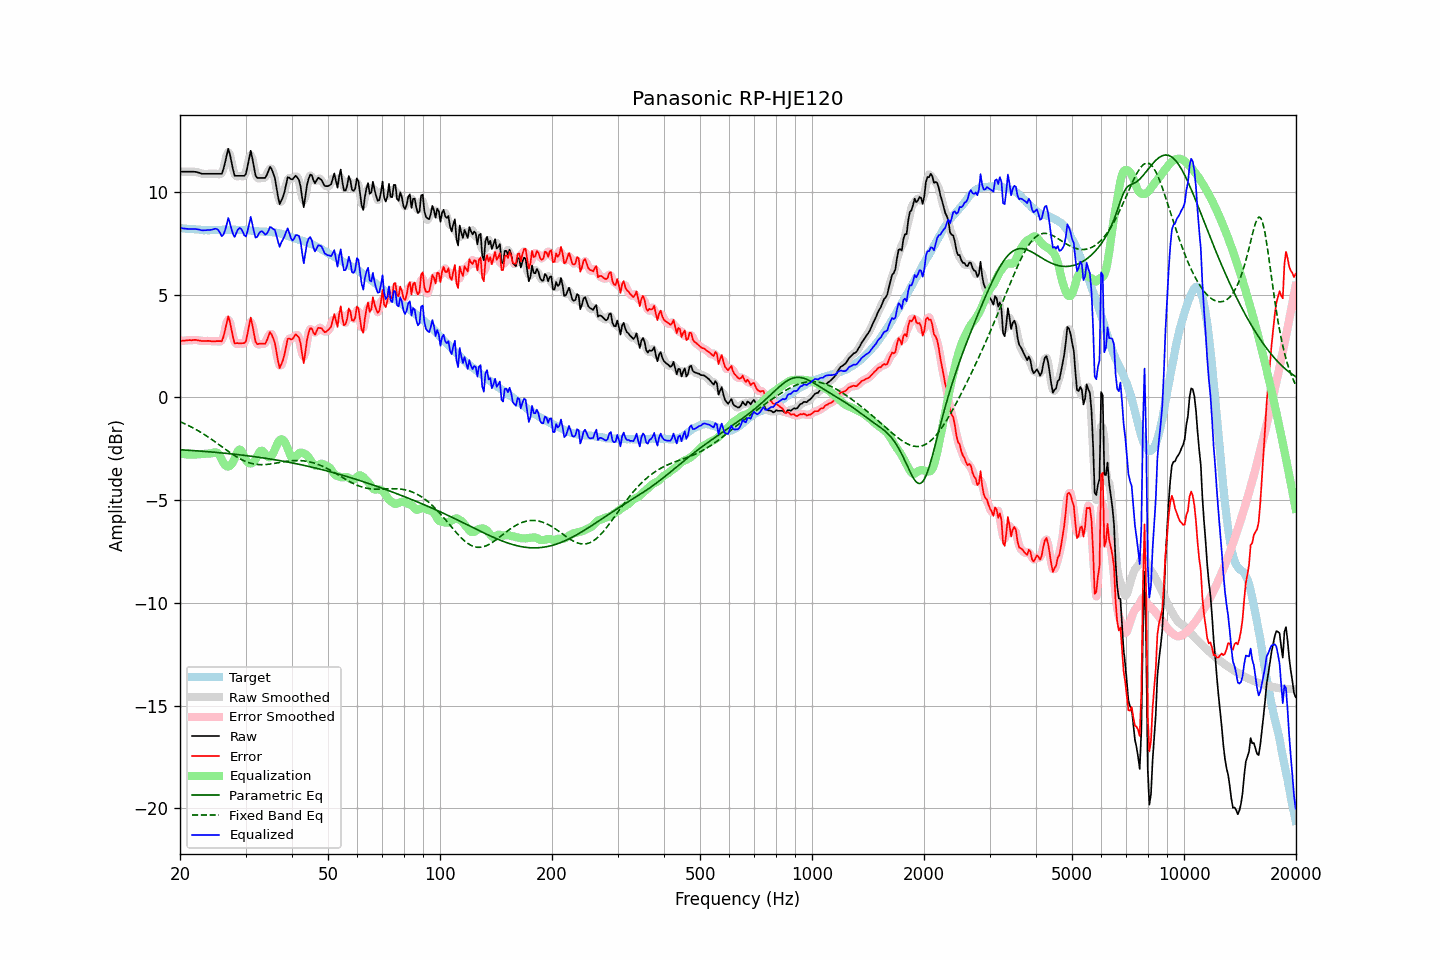

The table this chart was drawn from, first rows:
frequency, raw, error, smoothed, error_smoothed, equalization, parametric_eq, fixed_band_eq, equalized_raw, equalized_smoothed, target
20.00, 10.98, 2.74, 10.98, 2.74, -2.73, -2.55, -1.18, 8.24, 8.24, 8.24
20.20, 10.98, 2.75, 10.98, 2.75, -2.75, -2.55, -1.22, 8.23, 8.23, 8.23
20.40, 10.98, 2.76, 10.98, 2.76, -2.76, -2.56, -1.25, 8.22, 8.22, 8.22
20.61, 10.98, 2.76, 10.98, 2.76, -2.77, -2.56, -1.29, 8.21, 8.21, 8.22
20.81, 10.98, 2.78, 10.98, 2.77, -2.78, -2.57, -1.32, 8.20, 8.20, 8.20
21.02, 10.98, 2.78, 10.98, 2.78, -2.78, -2.57, -1.36, 8.19, 8.19, 8.20
21.23, 10.98, 2.79, 10.98, 2.78, -2.79, -2.58, -1.40, 8.19, 8.19, 8.19
21.44, 10.98, 2.78, 10.98, 2.78, -2.79, -2.58, -1.44, 8.19, 8.19, 8.20
21.66, 10.98, 2.79, 10.98, 2.79, -2.79, -2.59, -1.48, 8.19, 8.19, 8.19
21.87, 10.98, 2.80, 10.97, 2.79, -2.79, -2.59, -1.52, 8.19, 8.19, 8.18
22.09, 10.97, 2.80, 10.96, 2.79, -2.78, -2.60, -1.57, 8.19, 8.18, 8.17
22.31, 10.95, 2.78, 10.95, 2.78, -2.77, -2.61, -1.61, 8.17, 8.17, 8.17
22.54, 10.93, 2.77, 10.92, 2.76, -2.77, -2.61, -1.66, 8.16, 8.15, 8.16
22.76, 10.90, 2.75, 10.90, 2.75, -2.76, -2.62, -1.70, 8.14, 8.14, 8.15
22.99, 10.88, 2.74, 10.88, 2.74, -2.75, -2.62, -1.75, 8.12, 8.13, 8.14
23.22, 10.88, 2.75, 10.87, 2.74, -2.75, -2.63, -1.80, 8.13, 8.13, 8.13
23.45, 10.88, 2.74, 10.87, 2.74, -2.74, -2.64, -1.85, 8.13, 8.13, 8.14
23.69, 10.88, 2.75, 10.88, 2.75, -2.74, -2.64, -1.90, 8.14, 8.14, 8.13
23.92, 10.88, 2.75, 10.88, 2.74, -2.74, -2.65, -1.96, 8.14, 8.14, 8.13
24.16, 10.88, 2.74, 10.88, 2.74, -2.73, -2.65, -2.01, 8.15, 8.15, 8.14
24.40, 10.88, 2.73, 10.88, 2.73, -2.72, -2.66, -2.06, 8.16, 8.16, 8.15
24.65, 10.88, 2.73, 10.88, 2.73, -2.69, -2.67, -2.12, 8.19, 8.19, 8.15
24.89, 10.88, 2.73, 10.88, 2.73, -2.67, -2.67, -2.17, 8.20, 8.20, 8.15
25.14, 10.88, 2.74, 10.88, 2.73, -2.69, -2.68, -2.23, 8.19, 8.19, 8.14
25.39, 10.88, 2.74, 10.85, 2.72, -2.76, -2.69, -2.29, 8.12, 8.10, 8.14
25.65, 10.88, 2.74, 10.86, 2.72, -2.88, -2.70, -2.34, 7.99, 7.98, 8.14
25.91, 10.88, 2.73, 10.93, 2.78, -3.04, -2.70, -2.40, 7.84, 7.90, 8.15
26.16, 11.10, 2.94, 11.11, 2.96, -3.18, -2.71, -2.46, 7.92, 7.93, 8.16
26.43, 11.41, 3.25, 11.45, 3.29, -3.29, -2.72, -2.51, 8.12, 8.16, 8.16
26.69, 11.76, 3.60, 11.78, 3.63, -3.36, -2.73, -2.57, 8.40, 8.43, 8.16
26.96, 12.09, 3.94, 11.93, 3.78, -3.37, -2.74, -2.62, 8.72, 8.56, 8.15
27.23, 11.84, 3.69, 11.82, 3.67, -3.34, -2.74, -2.68, 8.50, 8.49, 8.15
27.50, 11.46, 3.31, 11.49, 3.34, -3.26, -2.75, -2.73, 8.19, 8.23, 8.15
27.77, 11.08, 2.92, 11.10, 2.94, -3.14, -2.76, -2.79, 7.94, 7.96, 8.16
28.05, 10.78, 2.62, 10.86, 2.71, -2.97, -2.77, -2.84, 7.80, 7.89, 8.16
28.33, 10.78, 2.64, 10.75, 2.61, -2.78, -2.78, -2.88, 8.00, 7.97, 8.14
28.62, 10.78, 2.64, 10.75, 2.60, -2.62, -2.79, -2.93, 8.16, 8.13, 8.14
28.90, 10.78, 2.63, 10.78, 2.63, -2.54, -2.80, -2.98, 8.24, 8.24, 8.15
29.19, 10.78, 2.63, 10.77, 2.62, -2.58, -2.80, -3.02, 8.20, 8.19, 8.15
29.48, 10.78, 2.64, 10.75, 2.60, -2.71, -2.81, -3.06, 8.06, 8.03, 8.14
29.78, 10.78, 2.64, 10.79, 2.64, -2.89, -2.82, -3.09, 7.88, 7.90, 8.14
30.08, 10.87, 2.73, 10.94, 2.80, -3.05, -2.83, -3.13, 7.83, 7.90, 8.15
30.38, 11.23, 3.09, 11.29, 3.16, -3.15, -2.84, -3.16, 8.08, 8.14, 8.14
30.68, 11.63, 3.51, 11.64, 3.51, -3.21, -2.85, -3.18, 8.42, 8.43, 8.12
30.99, 12.00, 3.88, 11.79, 3.67, -3.22, -2.86, -3.21, 8.78, 8.57, 8.12
31.30, 11.63, 3.52, 11.62, 3.51, -3.20, -2.87, -3.23, 8.43, 8.42, 8.11
31.61, 11.20, 3.10, 11.25, 3.15, -3.13, -2.88, -3.24, 8.07, 8.12, 8.10
31.93, 10.79, 2.70, 10.87, 2.78, -3.02, -2.89, -3.26, 7.77, 7.86, 8.09
32.24, 10.68, 2.59, 10.69, 2.61, -2.87, -2.90, -3.27, 7.81, 7.82, 8.09
32.57, 10.68, 2.61, 10.64, 2.57, -2.72, -2.92, -3.27, 7.96, 7.93, 8.07
32.89, 10.68, 2.61, 10.67, 2.60, -2.61, -2.93, -3.28, 8.06, 8.05, 8.07
33.22, 10.68, 2.61, 10.66, 2.60, -2.59, -2.94, -3.28, 8.08, 8.07, 8.07
33.55, 10.68, 2.62, 10.66, 2.60, -2.66, -2.95, -3.28, 8.02, 8.01, 8.06
33.89, 10.68, 2.61, 10.71, 2.65, -2.76, -2.96, -3.27, 7.92, 7.95, 8.07
34.23, 10.82, 2.77, 10.86, 2.80, -2.86, -2.97, -3.26, 7.96, 8.00, 8.05
34.57, 11.02, 2.97, 11.02, 2.97, -2.91, -2.99, -3.26, 8.10, 8.11, 8.05
34.92, 11.21, 3.17, 11.13, 3.08, -2.92, -3.00, -3.25, 8.29, 8.20, 8.04
35.27, 11.11, 3.06, 11.12, 3.07, -2.85, -3.01, -3.23, 8.25, 8.26, 8.05
35.62, 10.90, 2.87, 10.94, 2.91, -2.71, -3.02, -3.22, 8.18, 8.23, 8.03
35.97, 10.68, 2.65, 10.61, 2.59, -2.54, -3.04, -3.21, 8.14, 8.07, 8.03
... 635 more rows
